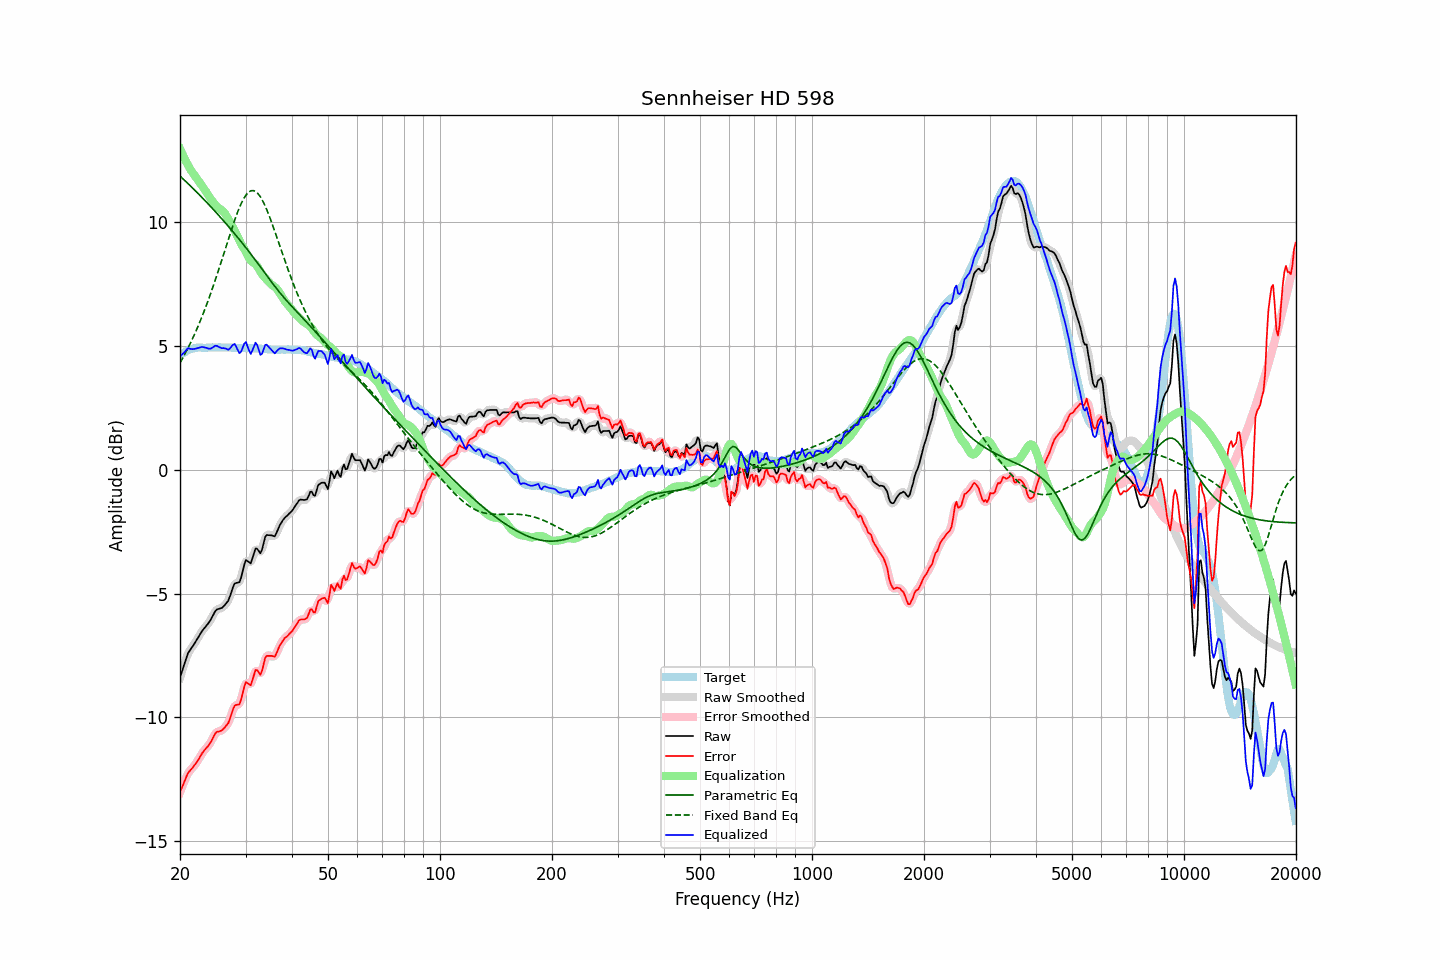

The data file committed next to this chart (first rows):
frequency, raw, error, smoothed, error_smoothed, equalization, parametric_eq, fixed_band_eq, equalized_raw, equalized_smoothed, target
20.00, -8.38, -13.01, -8.40, -13.02, 12.98, 11.88, 4.33, 4.59, 4.58, 4.63
20.20, -8.18, -12.86, -8.18, -12.85, 12.83, 11.82, 4.44, 4.65, 4.66, 4.68
20.40, -7.98, -12.71, -7.97, -12.69, 12.70, 11.76, 4.56, 4.71, 4.73, 4.73
20.61, -7.79, -12.54, -7.77, -12.54, 12.56, 11.70, 4.68, 4.78, 4.79, 4.76
20.81, -7.58, -12.39, -7.58, -12.39, 12.44, 11.63, 4.80, 4.85, 4.85, 4.81
21.02, -7.39, -12.24, -7.42, -12.26, 12.31, 11.57, 4.93, 4.92, 4.89, 4.85
21.23, -7.30, -12.17, -7.30, -12.16, 12.20, 11.51, 5.06, 4.90, 4.90, 4.87
21.44, -7.20, -12.09, -7.20, -12.09, 12.09, 11.45, 5.20, 4.89, 4.89, 4.89
21.66, -7.11, -12.02, -7.11, -12.02, 12.00, 11.38, 5.33, 4.88, 4.89, 4.91
21.87, -7.01, -11.93, -7.01, -11.93, 11.91, 11.32, 5.48, 4.89, 4.89, 4.92
22.09, -6.91, -11.85, -6.91, -11.85, 11.82, 11.25, 5.62, 4.90, 4.91, 4.94
22.31, -6.80, -11.75, -6.80, -11.75, 11.73, 11.19, 5.77, 4.93, 4.93, 4.95
22.54, -6.70, -11.64, -6.69, -11.64, 11.64, 11.12, 5.93, 4.94, 4.95, 4.95
22.76, -6.58, -11.53, -6.59, -11.53, 11.55, 11.06, 6.09, 4.96, 4.96, 4.95
22.99, -6.48, -11.42, -6.49, -11.43, 11.46, 10.99, 6.25, 4.97, 4.97, 4.94
23.22, -6.40, -11.34, -6.40, -11.34, 11.36, 10.92, 6.41, 4.96, 4.96, 4.94
23.45, -6.32, -11.26, -6.32, -11.26, 11.27, 10.86, 6.58, 4.94, 4.94, 4.94
23.69, -6.25, -11.19, -6.25, -11.19, 11.16, 10.79, 6.76, 4.92, 4.92, 4.95
23.92, -6.16, -11.11, -6.16, -11.11, 11.06, 10.72, 6.94, 4.90, 4.90, 4.95
24.16, -6.06, -11.01, -6.06, -11.01, 10.97, 10.65, 7.12, 4.90, 4.91, 4.95
24.40, -5.94, -10.90, -5.94, -10.89, 10.88, 10.58, 7.30, 4.93, 4.94, 4.96
24.65, -5.81, -10.76, -5.81, -10.76, 10.79, 10.51, 7.50, 4.98, 4.98, 4.95
24.89, -5.69, -10.64, -5.71, -10.66, 10.72, 10.44, 7.69, 5.02, 5.01, 4.95
25.14, -5.63, -10.58, -5.64, -10.59, 10.65, 10.37, 7.88, 5.01, 5.01, 4.95
25.39, -5.61, -10.57, -5.61, -10.56, 10.59, 10.30, 8.08, 4.98, 4.98, 4.96
25.65, -5.59, -10.55, -5.59, -10.55, 10.54, 10.22, 8.29, 4.95, 4.95, 4.96
25.91, -5.57, -10.52, -5.56, -10.51, 10.50, 10.15, 8.49, 4.92, 4.93, 4.95
26.16, -5.51, -10.46, -5.51, -10.46, 10.44, 10.08, 8.69, 4.93, 4.92, 4.95
26.43, -5.44, -10.39, -5.45, -10.40, 10.36, 10.00, 8.90, 4.91, 4.91, 4.95
26.69, -5.36, -10.31, -5.37, -10.32, 10.26, 9.93, 9.10, 4.89, 4.89, 4.95
26.96, -5.28, -10.23, -5.26, -10.21, 10.14, 9.85, 9.31, 4.86, 4.88, 4.95
27.23, -5.12, -10.06, -5.11, -10.06, 10.02, 9.78, 9.51, 4.91, 4.91, 4.95
27.50, -4.92, -9.87, -4.92, -9.86, 9.91, 9.70, 9.71, 4.98, 4.99, 4.95
27.77, -4.73, -9.67, -4.74, -9.68, 9.80, 9.62, 9.90, 5.06, 5.06, 4.94
28.05, -4.58, -9.52, -4.62, -9.55, 9.67, 9.55, 10.10, 5.09, 5.06, 4.94
28.33, -4.56, -9.49, -4.57, -9.50, 9.54, 9.47, 10.27, 4.97, 4.96, 4.93
28.62, -4.55, -9.48, -4.55, -9.48, 9.39, 9.39, 10.45, 4.84, 4.84, 4.93
28.90, -4.53, -9.47, -4.49, -9.42, 9.25, 9.31, 10.61, 4.72, 4.76, 4.94
29.19, -4.35, -9.28, -4.33, -9.26, 9.13, 9.23, 10.76, 4.78, 4.80, 4.93
29.48, -4.09, -9.03, -4.08, -9.02, 9.03, 9.15, 10.89, 4.94, 4.95, 4.94
29.78, -3.83, -8.75, -3.85, -8.78, 8.93, 9.06, 11.01, 5.10, 5.08, 4.93
30.08, -3.64, -8.57, -3.70, -8.63, 8.81, 8.98, 11.10, 5.17, 5.11, 4.94
30.38, -3.68, -8.61, -3.69, -8.62, 8.68, 8.90, 11.19, 4.99, 4.99, 4.93
30.68, -3.72, -8.65, -3.72, -8.64, 8.55, 8.81, 11.24, 4.83, 4.84, 4.93
30.99, -3.77, -8.70, -3.70, -8.63, 8.46, 8.73, 11.28, 4.69, 4.76, 4.93
31.30, -3.58, -8.49, -3.56, -8.48, 8.40, 8.64, 11.29, 4.83, 4.84, 4.92
31.61, -3.37, -8.29, -3.38, -8.30, 8.36, 8.56, 11.29, 4.99, 4.98, 4.92
31.93, -3.17, -8.08, -3.23, -8.14, 8.31, 8.47, 11.25, 5.15, 5.08, 4.92
32.24, -3.19, -8.09, -3.22, -8.13, 8.23, 8.38, 11.20, 5.05, 5.02, 4.91
32.57, -3.27, -8.18, -3.27, -8.18, 8.13, 8.29, 11.13, 4.86, 4.86, 4.91
32.89, -3.36, -8.27, -3.30, -8.20, 8.01, 8.21, 11.04, 4.65, 4.72, 4.91
33.22, -3.22, -8.12, -3.18, -8.08, 7.91, 8.12, 10.93, 4.69, 4.73, 4.90
33.55, -2.96, -7.86, -2.97, -7.87, 7.83, 8.03, 10.80, 4.87, 4.85, 4.90
33.89, -2.70, -7.59, -2.76, -7.65, 7.76, 7.94, 10.66, 5.05, 4.99, 4.89
34.23, -2.62, -7.51, -2.64, -7.52, 7.69, 7.85, 10.51, 5.06, 5.05, 4.89
34.57, -2.63, -7.51, -2.61, -7.49, 7.62, 7.76, 10.35, 4.98, 5.01, 4.88
34.92, -2.63, -7.51, -2.63, -7.50, 7.55, 7.68, 10.18, 4.91, 4.92, 4.88
35.27, -2.64, -7.51, -2.66, -7.53, 7.49, 7.59, 10.00, 4.84, 4.82, 4.87
35.62, -2.66, -7.53, -2.67, -7.54, 7.44, 7.50, 9.82, 4.78, 4.77, 4.87
35.97, -2.68, -7.55, -2.64, -7.50, 7.39, 7.42, 9.63, 4.71, 4.76, 4.87
... 635 more rows
